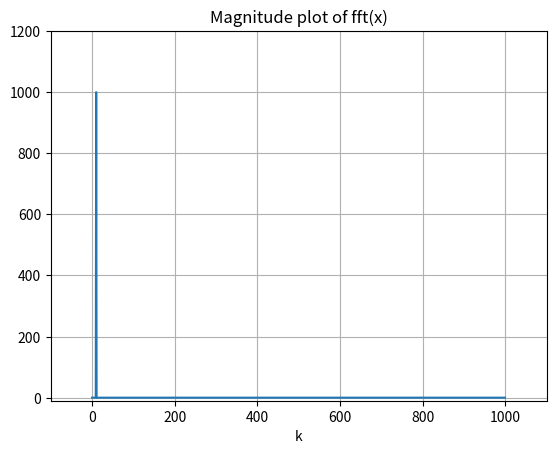
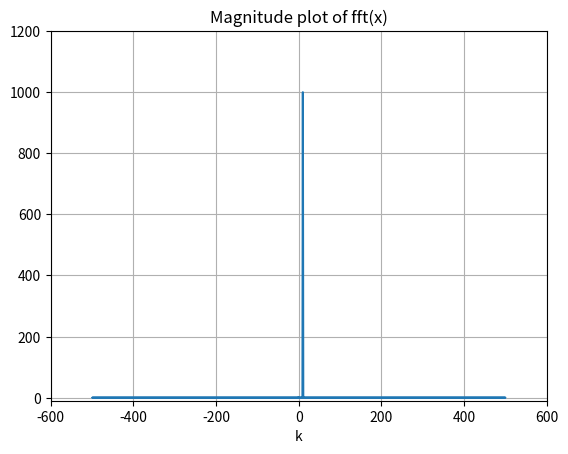
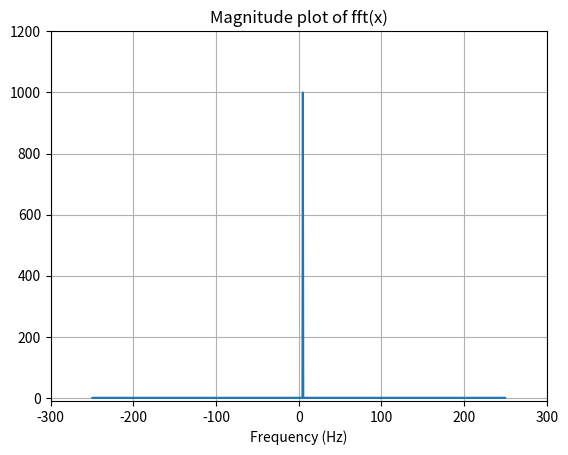

Source code (Python) for these figures, in order:
# -*- coding: utf-8 -*-
"""
Created on Thu Oct 06 16:45:14 2016

[redacted]
"""
from numpy import *
from matplotlib import *
from matplotlib.pyplot import *
from numpy.fft import *

fs = 500.0
M = 1000;
n = arange(M);
x = exp(1j*0.02*pi*n)

fft_of_x = fft(x)
k=arange(M)

plot(k,abs(fft_of_x))
xlim([-100 ,1100])
ylim([-10, 1200])
grid()
title('Magnitude plot of fft(x)')
xlabel('k')

figure(2)
k=hstack((arange(M/2+1),arange(-M/2+1,0)))
plot(k,abs(fft_of_x))
xlim([-600 ,600])
ylim([-10, 1200])
grid()
title('Magnitude plot of fft(x)')
xlabel('k')

figure(3)
fr = k*fs/M;
plot(fr,abs(fft_of_x))
xlim([-300 ,300])
ylim([-10, 1200])
grid()
title('Magnitude plot of fft(x)')
xlabel('Frequency (Hz)')